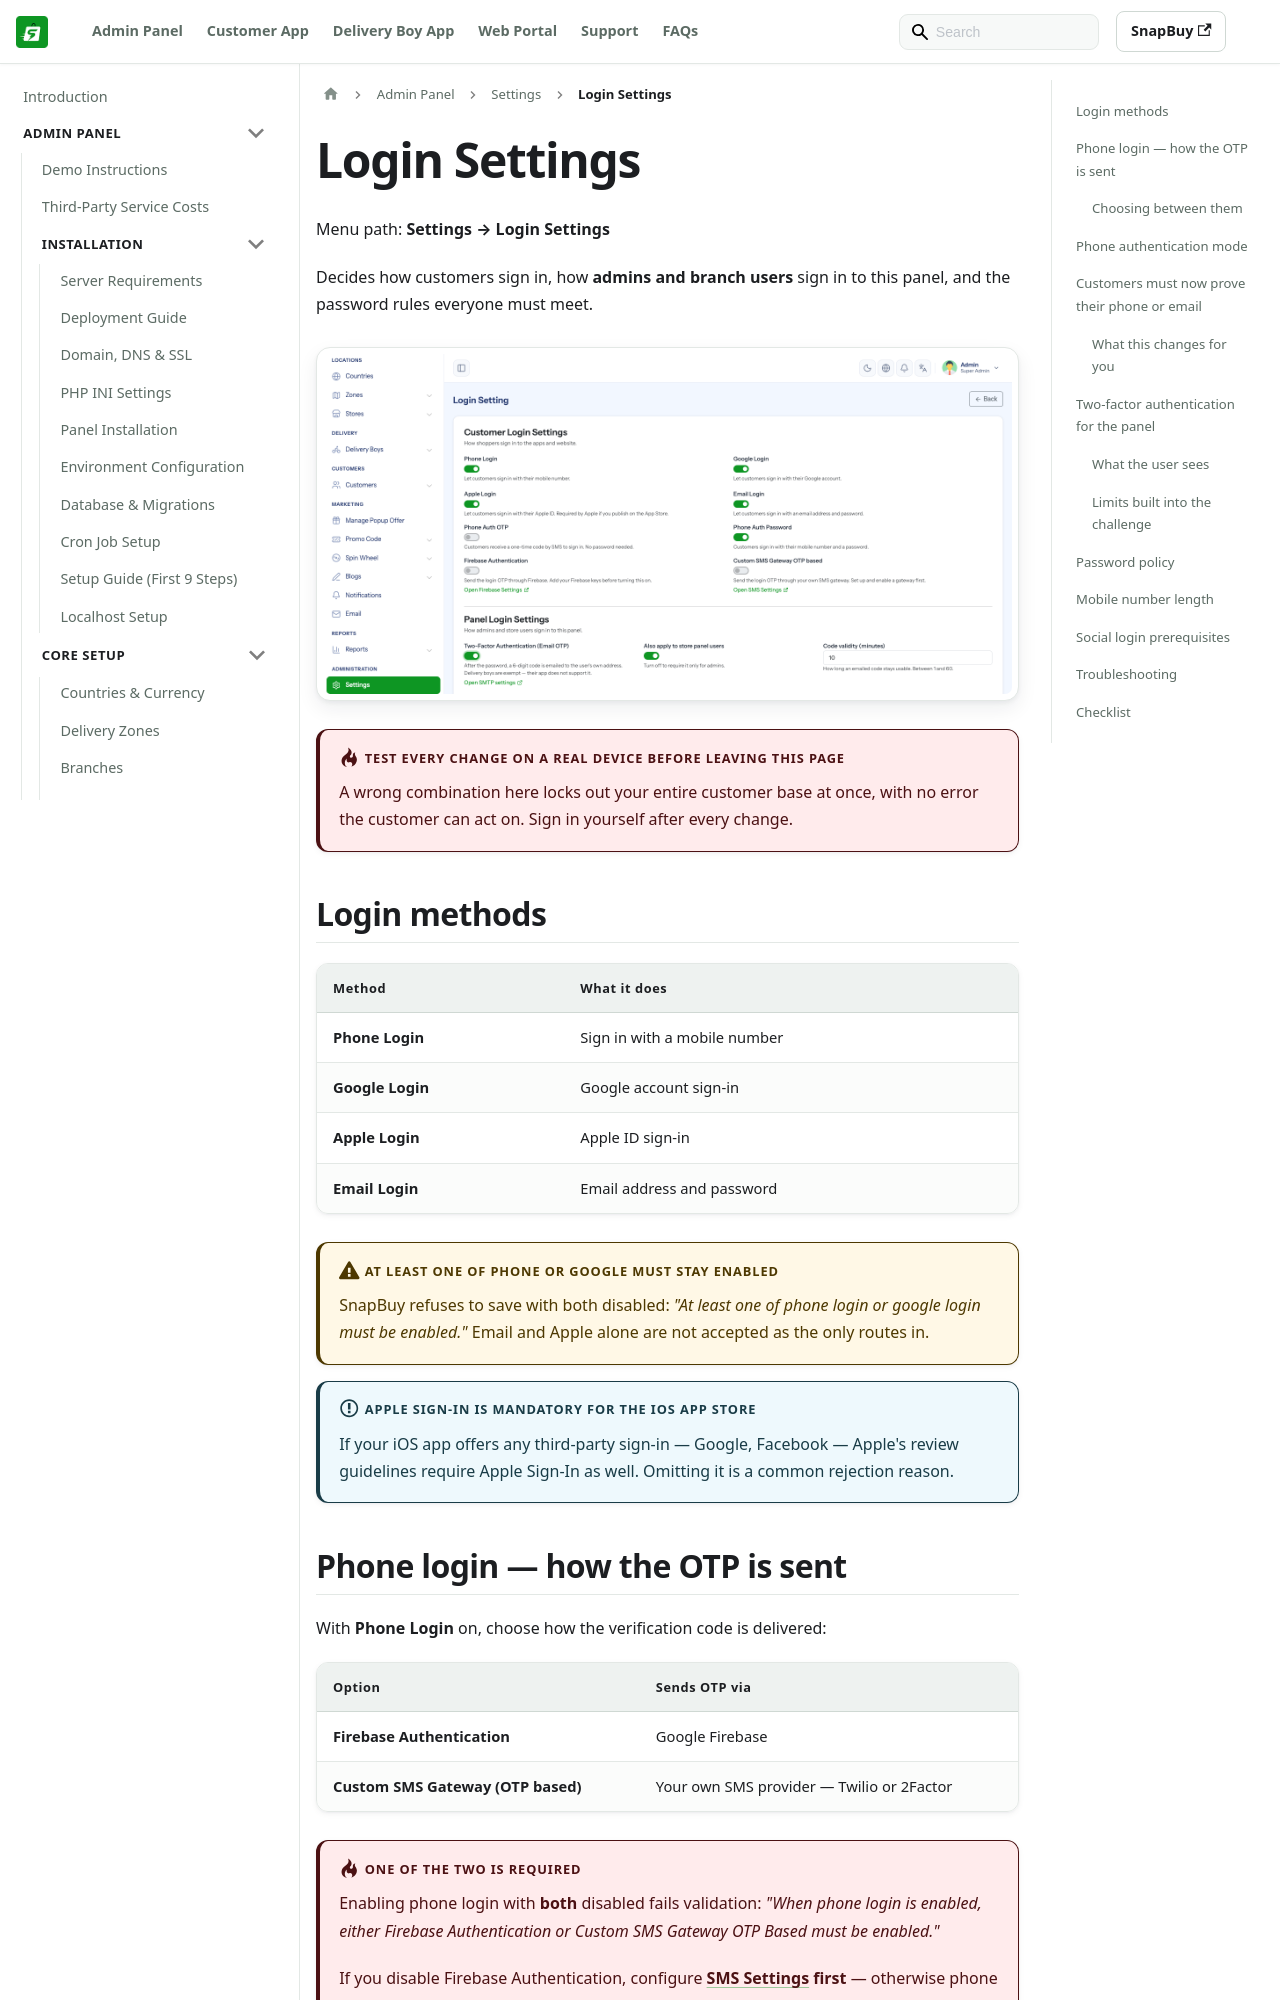

repository: WRTeam-in/snapbuy-doc · page: docs/admin/login-settings/index.html · generator: docusaurus

---
id: login-settings
title: Login Settings
sidebar_position: 20
---

# Login Settings

Menu path: **Settings → Login Settings**

Decides how customers sign in, how **admins and branch users** sign in to this panel, and the password rules everyone must meet.

![Login settings page](/images/panel/login-settings-page.png)

:::danger Test every change on a real device before leaving this page
A wrong combination here locks out your entire customer base at once, with no error the customer can act on. Sign in yourself after every change.
:::

## Login methods

| Method | What it does |
| --- | --- |
| **Phone Login** | Sign in with a mobile number |
| **Google Login** | Google account sign-in |
| **Apple Login** | Apple ID sign-in |
| **Email Login** | Email address and password |

:::warning At least one of Phone or Google must stay enabled
SnapBuy refuses to save with both disabled: *"At least one of phone login or google login must be enabled."* Email and Apple alone are not accepted as the only routes in.
:::

:::info Apple sign-in is mandatory for the iOS App Store
If your iOS app offers any third-party sign-in — Google, Facebook — Apple's review guidelines require Apple Sign-In as well. Omitting it is a common rejection reason.
:::

## Phone login — how the OTP is sent

With **Phone Login** on, choose how the verification code is delivered:

| Option | Sends OTP via |
| --- | --- |
| **Firebase Authentication** | Google Firebase |
| **Custom SMS Gateway (OTP based)** | Your own SMS provider — Twilio or 2Factor |

:::danger One of the two is required
Enabling phone login with **both** disabled fails validation: *"When phone login is enabled, either Firebase Authentication or Custom SMS Gateway OTP Based must be enabled."*

If you disable Firebase Authentication, configure [SMS Settings](/docs/admin/sms-settings) **first** — otherwise phone login stops working the moment you save.
:::
